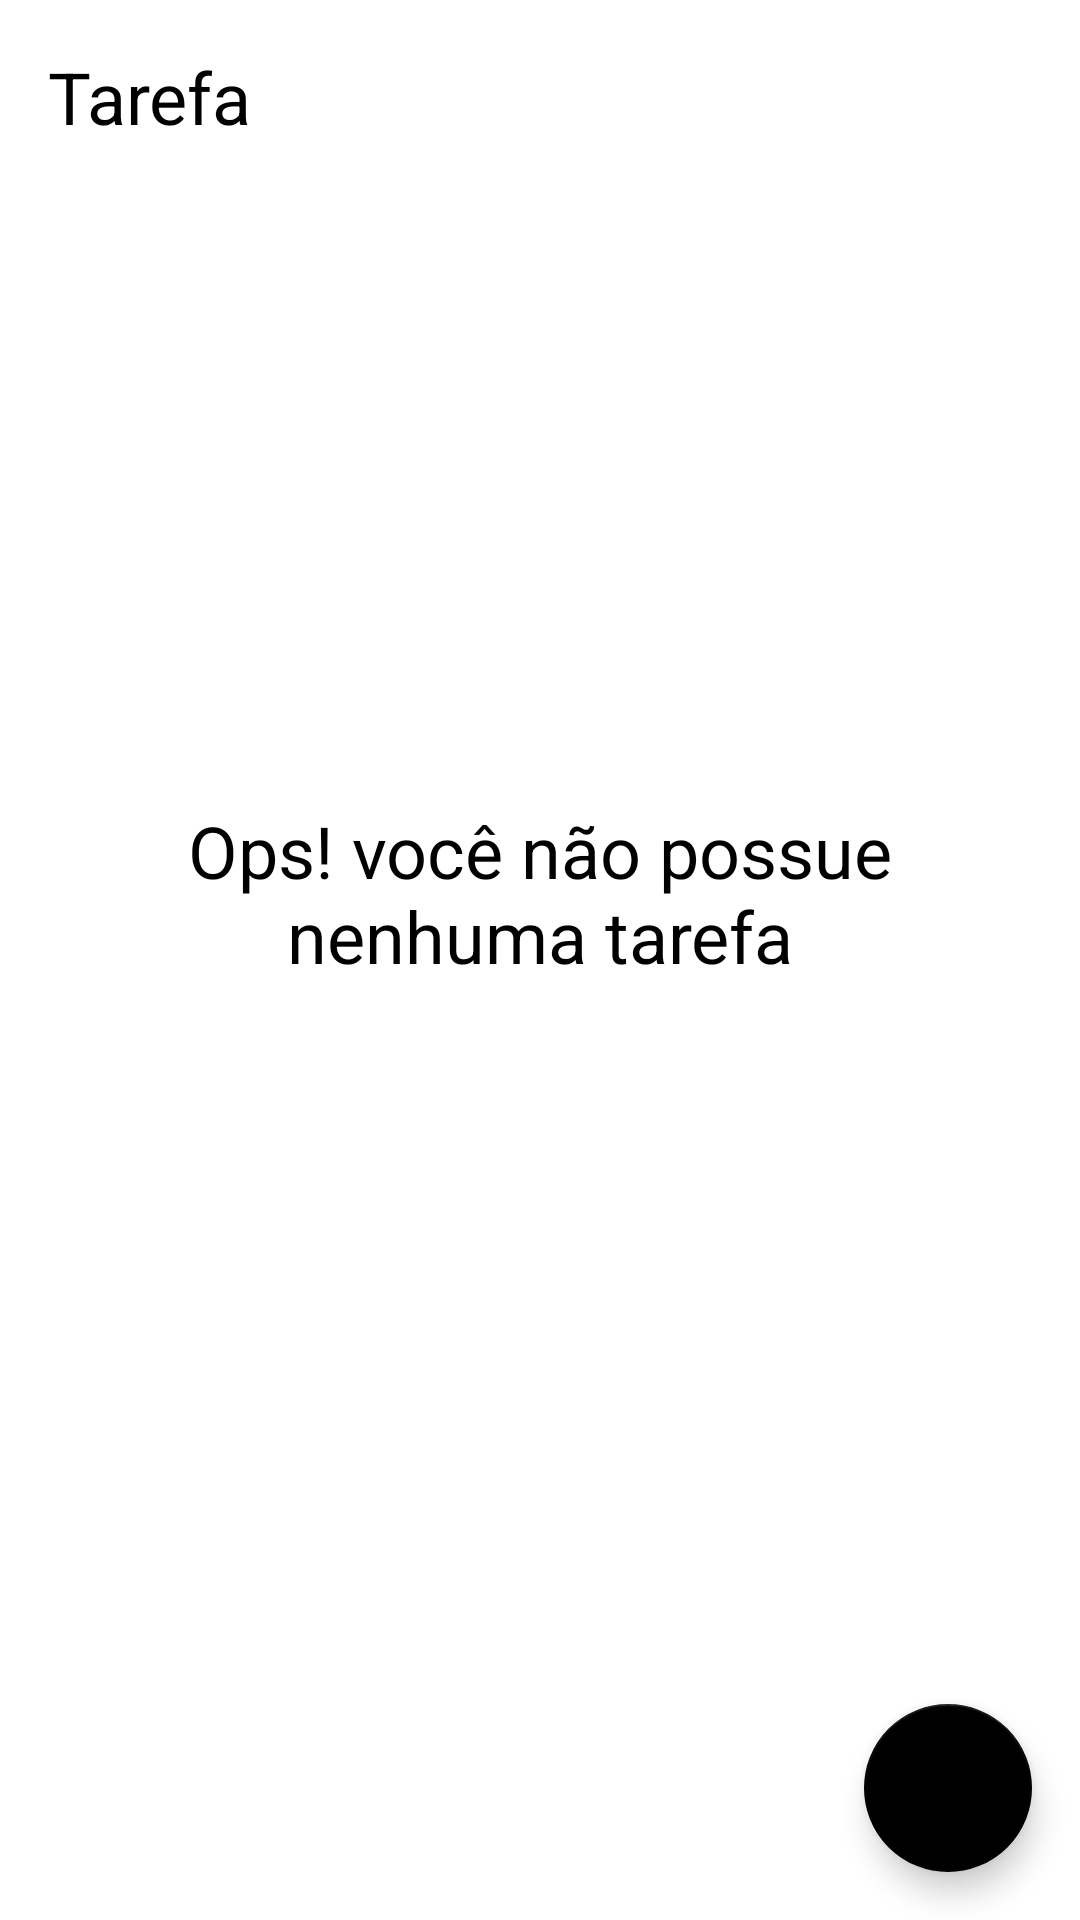

Here is an Android app screen rendered from its layout file. Give the layout XML and the strings, colors and styles it references.
<!-- AndroidManifest.xml: application theme Theme.ToDoListDigital -->
<!-- res/layout/activity_main.xml -->
<?xml version="1.0" encoding="utf-8"?>
<layout>

    <data>
        <variable
            name="viewModel"
            type="com.example.todolistdigital.viewmodel.TaskViewModel" />
    </data>

    <androidx.constraintlayout.widget.ConstraintLayout xmlns:android="http://schemas.android.com/apk/res/android"
        xmlns:app="http://schemas.android.com/apk/res-auto"
        xmlns:tools="http://schemas.android.com/tools"
        android:layout_width="match_parent"
        android:layout_height="match_parent"
        tools:context=".view.MainActivity">

        <TextView
            android:id="@+id/tv_title"
            android:layout_width="wrap_content"
            android:layout_height="wrap_content"
            android:text="@string/tv_title"
            android:layout_margin="16dp"
            android:textSize="24sp"
            android:textColor="@color/black"
            app:layout_constraintTop_toTopOf="parent"
            app:layout_constraintStart_toStartOf="parent"/>

        <include
            android:id="@+id/include_empty"
            layout="@layout/empty_state" />

        <androidx.recyclerview.widget.RecyclerView
            android:id="@+id/rv_tasks"
            android:layout_width="match_parent"
            android:layout_height="0dp"
            android:layout_marginTop="16dp"
            app:layoutManager="androidx.recyclerview.widget.LinearLayoutManager"
            tools:itemCount="8"
            app:taskRecycler="@{viewModel.taskList}"
            tools:listitem="@layout/item_task"
            app:layout_constraintBottom_toTopOf="@id/fab"
            app:layout_constraintTop_toBottomOf="@+id/tv_title"/>

        <com.google.android.material.floatingactionbutton.FloatingActionButton
            android:id="@+id/fab"
            android:layout_width="wrap_content"
            android:layout_height="wrap_content"
            android:layout_margin="16dp"
            app:layout_constraintEnd_toEndOf="parent"
            android:src="@drawable/ic_add"
            app:layout_constraintBottom_toBottomOf="parent"
            android:contentDescription="@string/content_nova_tarefa" />

    </androidx.constraintlayout.widget.ConstraintLayout>
</layout>
<!-- res/layout/empty_state.xml (included above) -->
<?xml version="1.0" encoding="utf-8"?>
<androidx.constraintlayout.widget.ConstraintLayout xmlns:android="http://schemas.android.com/apk/res/android"
    android:layout_width="match_parent"
    android:layout_height="match_parent"
    android:id="@+id/empty_state"
    xmlns:app="http://schemas.android.com/apk/res-auto"
    android:layout_margin="16dp">

    <TextView
        android:id="@+id/tv_message"
        android:layout_width="0dp"
        android:layout_height="wrap_content"
        android:text="@string/lanel_you_dont_have_task"
        android:textSize="24sp"
        android:gravity="center"
        android:textColor="@color/black"
        app:layout_constraintStart_toStartOf="parent"
        app:layout_constraintBottom_toTopOf="@+id/iv_image"
        app:layout_constraintEnd_toEndOf="parent"/>

    <androidx.appcompat.widget.AppCompatImageView
        android:id="@+id/iv_image"
        android:layout_width="wrap_content"
        android:layout_height="wrap_content"
        app:layout_constraintEnd_toEndOf="parent"
        app:layout_constraintStart_toStartOf="parent"
        app:layout_constraintBottom_toBottomOf="parent"
        app:layout_constraintTop_toTopOf="parent"
        android:layout_marginTop="16dp"
        android:src="@drawable/ic_empty_state"/>


</androidx.constraintlayout.widget.ConstraintLayout>
<!-- res/layout/item_task.xml (included above) -->
<?xml version="1.0" encoding="utf-8"?>
<androidx.constraintlayout.widget.ConstraintLayout xmlns:android="http://schemas.android.com/apk/res/android"
    android:layout_width="match_parent"
    android:layout_height="wrap_content"
    xmlns:app="http://schemas.android.com/apk/res-auto"
    android:layout_margin="16dp"
    xmlns:tools="http://schemas.android.com/tools">

    <TextView
        android:id="@+id/tv_title"
        android:layout_width="wrap_content"
        android:layout_height="wrap_content"
        tools:text="Passea com Cachorro"
        android:textSize="18sp"
        android:textStyle="bold"
        android:textColor="@color/black"
        app:layout_constraintStart_toStartOf="parent"
        app:layout_constraintTop_toTopOf="parent"/>
    <TextView
        android:id="@+id/tv_date"
        android:layout_width="wrap_content"
        android:layout_height="wrap_content"
        tools:text="16/09/2021 18:00"
        android:textSize="18sp"
        android:textColor="@color/black"
        app:layout_constraintStart_toStartOf="parent"
        app:layout_constraintTop_toBottomOf="@id/tv_title"/>

    <androidx.appcompat.widget.AppCompatImageView
        android:id="@+id/iv_more"
        android:layout_width="46dp"
        android:layout_height="46dp"
        android:src="@drawable/ic_more_vert"
        app:layout_constraintBottom_toBottomOf="parent"
        app:layout_constraintEnd_toEndOf="parent"
        app:layout_constraintTop_toTopOf="parent"/>
</androidx.constraintlayout.widget.ConstraintLayout>
<!-- resources referenced by this layout -->
<resources>
  <string name="content_nova_tarefa">Nova Tarefa</string>
  <string name="lanel_you_dont_have_task">Ops! você não possue nenhuma tarefa</string>
  <string name="tv_title">Tarefa</string>
  <style name="Theme.ToDoListDigital" parent="Theme.MaterialComponents.DayNight.NoActionBar">
          
          <item name="colorPrimary">@color/black</item>
          <item name="colorPrimaryDark">@color/black</item>
          <item name="colorPrimaryVariant">@color/black</item>
          <item name="colorOnPrimary">@color/white</item>
          
          <item name="colorSecondary">@color/black</item>
          <item name="colorSecondaryVariant">@color/white</item>
          <item name="colorOnSecondary">@color/white</item>
          
          <item name="android:statusBarColor" tools:targetApi="l">?attr/colorPrimaryVariant</item>
          
      </style>
  <!-- not gathered from this repository: default colours our renderer supplied (Android Studio template values) -->
  <color name="black">#FF000000</color>
  <color name="white">#FFFFFFFF</color>
</resources>
